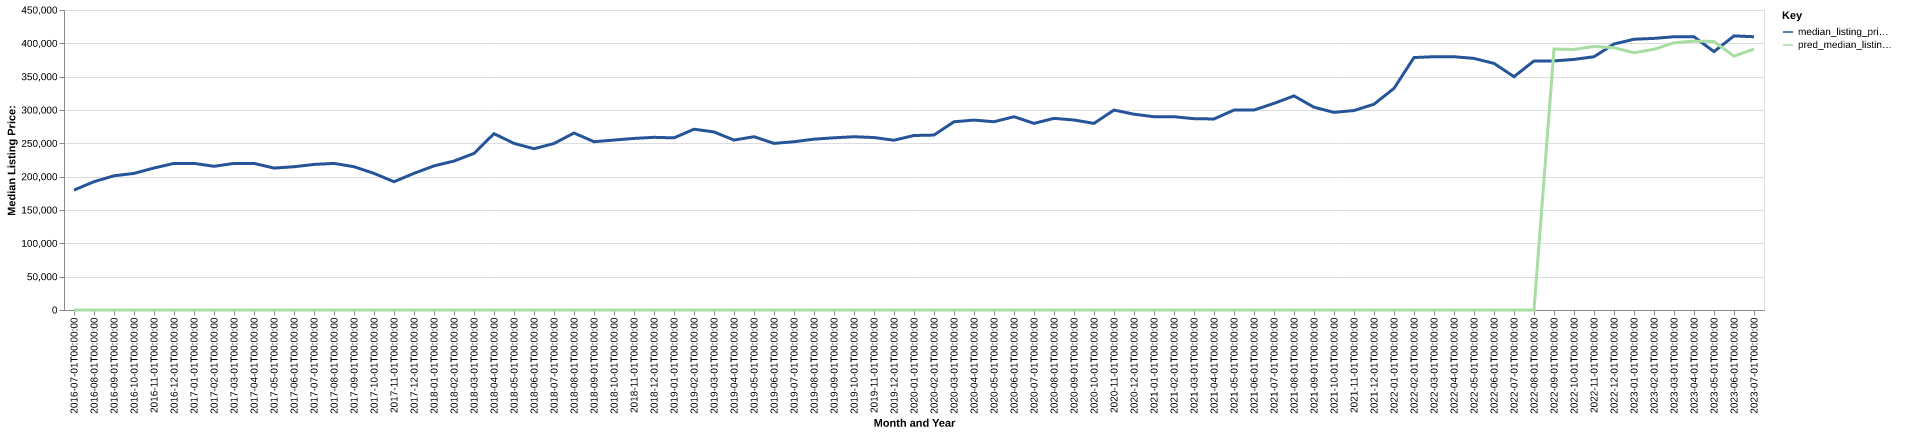

Source data for this figure (header and first rows):
date, time_idx, median_listing_price, thirty_year_interest_rate_five, month, county_name, active_listing_count, median_days_on_market, pred_median_listing_price, month_year
2016-07-01, 0, 179900, 3.72, 7, calumet, wi, 363.0, 71.0, 0, Jul-2016
2016-08-01, 1, 192450, 3.73, 8, calumet, wi, 353.0, 76.0, 0, Aug-2016
2016-09-01, 2, 201333, 3.66, 9, calumet, wi, 339.0, 73.0, 0, Sep-2016
2016-10-01, 3, 204900, 3.64, 10, calumet, wi, 310.0, 71.0, 0, Oct-2016
2016-11-01, 4, 213000, 3.66, 11, calumet, wi, 280.0, 74.0, 0, Nov-2016
2016-12-01, 5, 219900, 3.48, 12, calumet, wi, 248.0, 81.0, 0, Dec-2016
2017-01-01, 6, 219900, 3.45, 1, calumet, wi, 216.0, 95.0, 0, Jan-2017
2017-02-01, 7, 215575, 3.5, 2, calumet, wi, 225.0, 101.0, 0, Feb-2017
2017-03-01, 8, 219900, 3.52, 3, calumet, wi, 255.0, 76.0, 0, Mar-2017
2017-04-01, 9, 219900, 4.03, 4, calumet, wi, 264.0, 60.0, 0, Apr-2017
2017-05-01, 10, 212900, 4.32, 5, calumet, wi, 279.0, 60.0, 0, May-2017
2017-06-01, 11, 214900, 4.2, 6, calumet, wi, 284.0, 53.0, 0, Jun-2017
2017-07-01, 12, 218350, 4.19, 7, calumet, wi, 277.0, 54.0, 0, Jul-2017
2017-08-01, 13, 219900, 4.3, 8, calumet, wi, 283.0, 63.0, 0, Aug-2017
2017-09-01, 14, 214900, 4.1, 9, calumet, wi, 253.0, 66.0, 0, Sep-2017
2017-10-01, 15, 204900, 4.05, 10, calumet, wi, 229.0, 74.0, 0, Oct-2017
2017-11-01, 16, 192450, 3.94, 11, calumet, wi, 207.0, 68.0, 0, Nov-2017
2017-12-01, 17, 205000, 4.03, 12, calumet, wi, 187.0, 74.0, 0, Dec-2017
2018-01-01, 18, 216150, 3.93, 1, calumet, wi, 169.0, 76.0, 0, Jan-2018
2018-02-01, 19, 223425, 3.83, 2, calumet, wi, 183.0, 74.0, 0, Feb-2018
2018-03-01, 20, 234900, 3.94, 3, calumet, wi, 175.0, 59.0, 0, Mar-2018
2018-04-01, 21, 264475, 3.95, 4, calumet, wi, 128.0, 53.0, 0, Apr-2018
2018-05-01, 22, 249950, 3.99, 5, calumet, wi, 131.0, 53.0, 0, May-2018
2018-06-01, 23, 241900, 4.15, 6, calumet, wi, 143.0, 52.0, 0, Jun-2018
2018-07-01, 24, 249786, 4.4, 7, calumet, wi, 147.0, 59.0, 0, Jul-2018
2018-08-01, 25, 265450, 4.46, 8, calumet, wi, 152.0, 62.0, 0, Aug-2018
2018-09-01, 26, 252450, 4.58, 9, calumet, wi, 153.0, 65.0, 0, Sep-2018
2018-10-01, 27, 254900, 4.66, 10, calumet, wi, 167.0, 61.0, 0, Oct-2018
2018-11-01, 28, 257375, 4.62, 11, calumet, wi, 167.0, 57.0, 0, Nov-2018
2018-12-01, 29, 259000, 4.54, 12, calumet, wi, 152.0, 73.0, 0, Dec-2018
2019-01-01, 30, 258200, 4.6, 1, calumet, wi, 142.0, 92.0, 0, Jan-2019
2019-02-01, 31, 271200, 4.72, 2, calumet, wi, 133.0, 110.0, 0, Feb-2019
2019-03-01, 32, 267071, 4.9, 3, calumet, wi, 127.0, 103.0, 0, Mar-2019
2019-04-01, 33, 254900, 4.94, 4, calumet, wi, 122.0, 78.0, 0, Apr-2019
2019-05-01, 34, 259900, 4.75, 5, calumet, wi, 118.0, 51.0, 0, May-2019
2019-06-01, 35, 249900, 4.51, 6, calumet, wi, 120.0, 54.0, 0, Jun-2019
2019-07-01, 36, 252400, 4.41, 7, calumet, wi, 126.0, 57.0, 0, Jul-2019
2019-08-01, 37, 256264, 4.41, 8, calumet, wi, 138.0, 54.0, 0, Aug-2019
2019-09-01, 38, 258309, 4.2, 9, calumet, wi, 146.0, 57.0, 0, Sep-2019
2019-10-01, 39, 259900, 4.14, 10, calumet, wi, 149.0, 60.0, 0, Oct-2019
2019-11-01, 40, 258700, 3.84, 11, calumet, wi, 130.0, 70.0, 0, Nov-2019
2019-12-01, 41, 254675, 3.81, 12, calumet, wi, 117.0, 77.0, 0, Dec-2019
2020-01-01, 42, 261750, 3.75, 1, calumet, wi, 102.0, 84.0, 0, Jan-2020
2020-02-01, 43, 262400, 3.73, 2, calumet, wi, 96.0, 77.0, 0, Feb-2020
2020-03-01, 44, 282375, 3.78, 3, calumet, wi, 98.0, 51.0, 0, Mar-2020
2020-04-01, 45, 284875, 3.75, 4, calumet, wi, 93.0, 57.0, 0, Apr-2020
2020-05-01, 46, 282400, 3.74, 5, calumet, wi, 78.0, 69.0, 0, May-2020
2020-06-01, 47, 289900, 3.72, 6, calumet, wi, 73.0, 79.0, 0, Jun-2020
2020-07-01, 48, 279925, 3.49, 7, calumet, wi, 61.0, 78.0, 0, Jul-2020
2020-08-01, 49, 287450, 3.65, 8, calumet, wi, 59.0, 47.0, 0, Aug-2020
2020-09-01, 50, 285000, 3.33, 9, calumet, wi, 57.0, 42.0, 0, Sep-2020
2020-10-01, 51, 279900, 3.28, 10, calumet, wi, 63.0, 45.0, 0, Oct-2020
2020-11-01, 52, 299900, 3.21, 11, calumet, wi, 70.0, 56.0, 0, Nov-2020
2020-12-01, 53, 293700, 3.07, 12, calumet, wi, 66.0, 53.0, 0, Dec-2020
2021-01-01, 54, 289900, 2.99, 1, calumet, wi, 59.0, 58.0, 0, Jan-2021
2021-02-01, 55, 289900, 2.93, 2, calumet, wi, 52.0, 88.0, 0, Feb-2021
2021-03-01, 56, 286975, 2.88, 3, calumet, wi, 52.0, 46.0, 0, Mar-2021
2021-04-01, 57, 286550, 2.84, 4, calumet, wi, 52.0, 33.0, 0, Apr-2021
2021-05-01, 58, 299900, 2.71, 5, calumet, wi, 49.0, 39.0, 0, May-2021
2021-06-01, 59, 299900, 2.79, 6, calumet, wi, 67.0, 34.0, 0, Jun-2021
... 25 more rows
